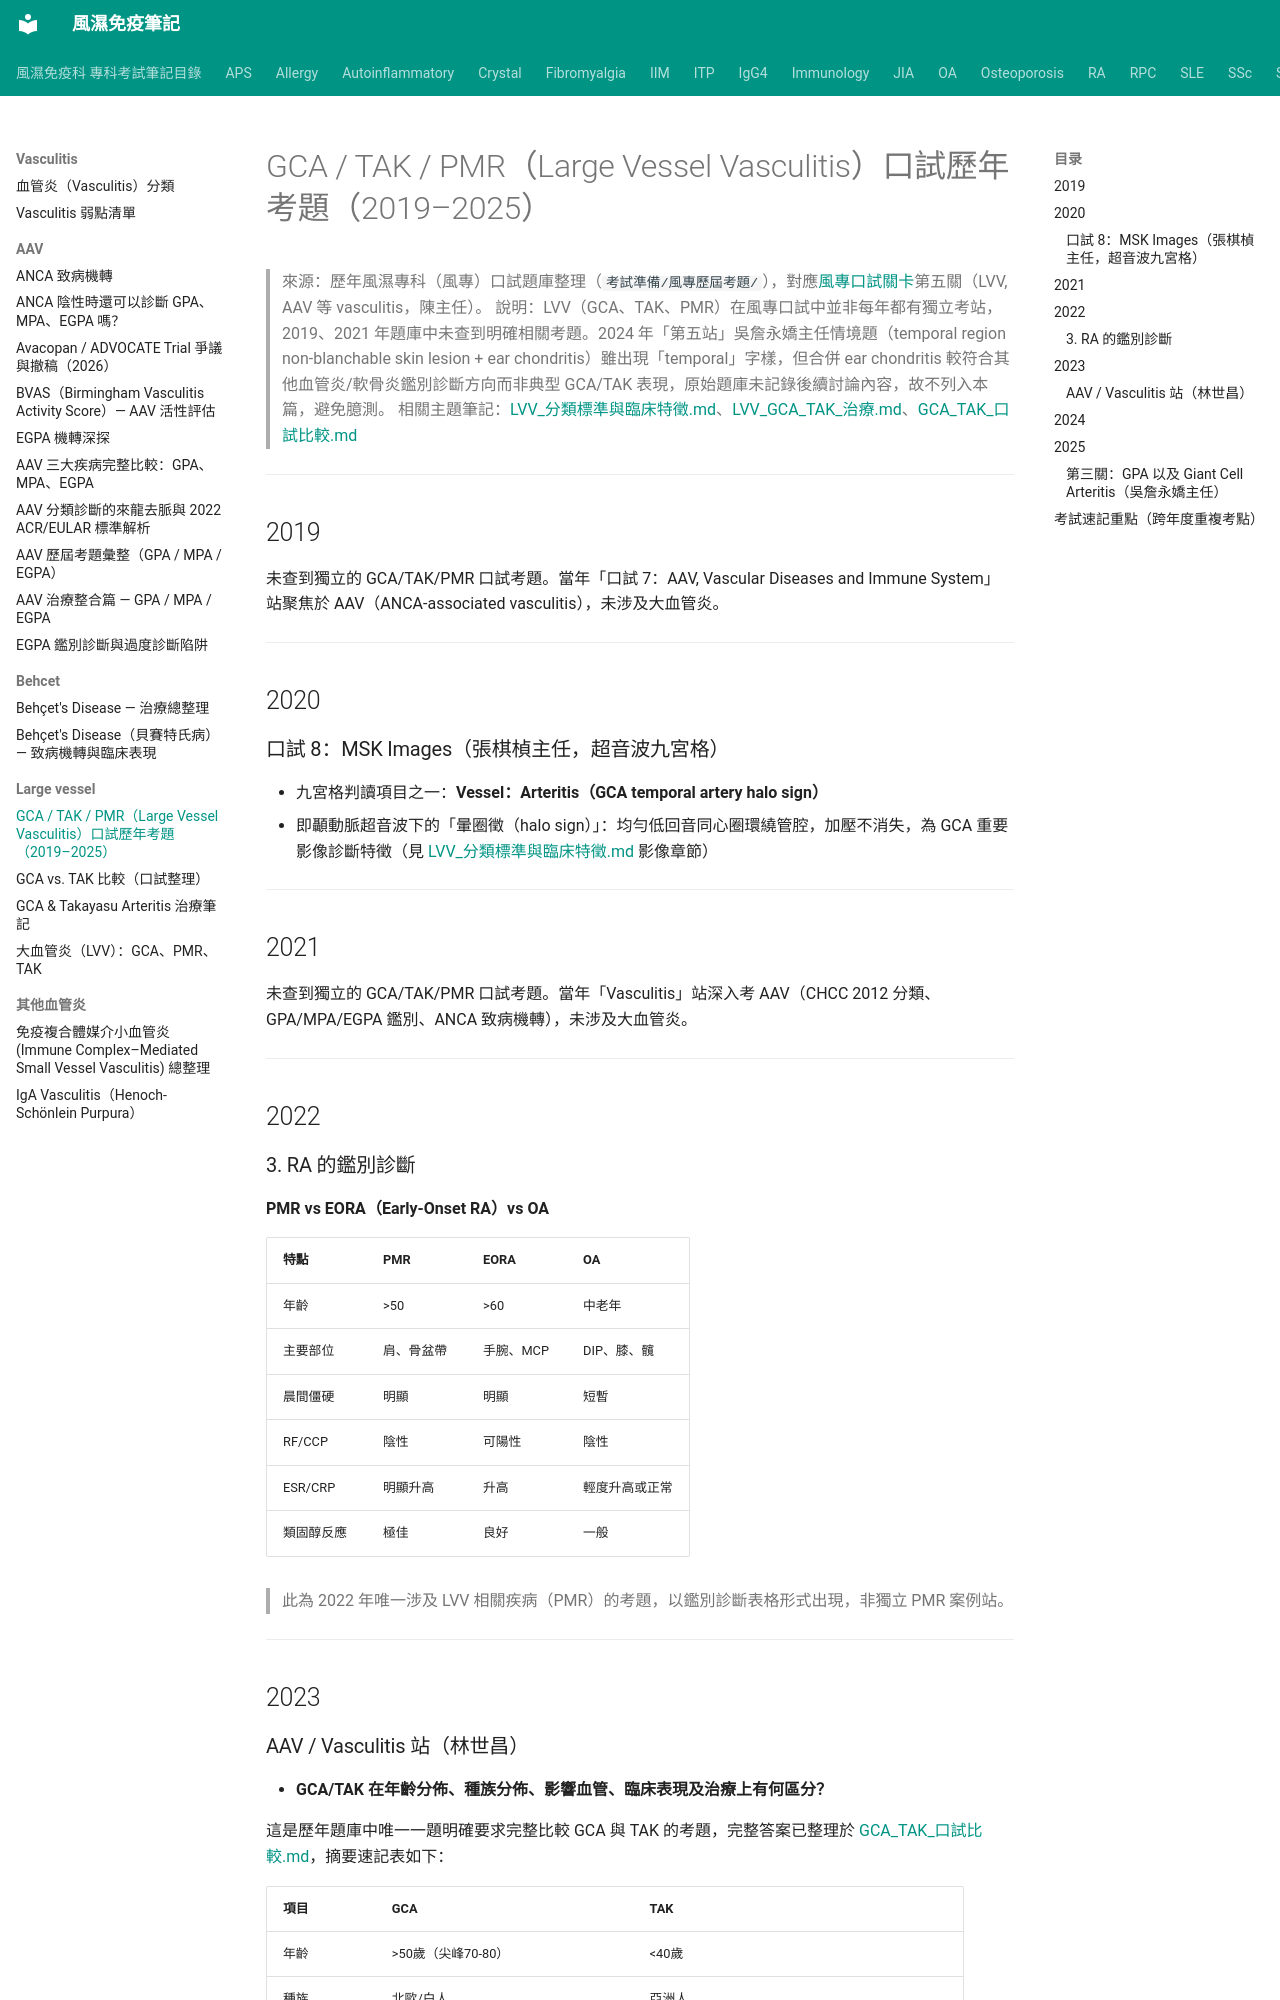

repository: tsaiming1014/rheum-note · page: Vasculitis/Large vessel/GCA_TAK_口試歷年考題/index.html · generator: mkdocs

# GCA / TAK / PMR（Large Vessel Vasculitis）口試歷年考題（2019–2025）

> 來源：歷年風濕專科（風專）口試題庫整理（`考試準備/風專歷屆考題/`），對應[風專口試關卡](../../考試準備/風專歷屆考題/風專口試關卡.md)第五關（LVV, AAV 等 vasculitis，陳主任）。
> 說明：LVV（GCA、TAK、PMR）在風專口試中並非每年都有獨立考站，2019、2021 年題庫中未查到明確相關考題。2024 年「第五站」吳詹永嬌主任情境題（temporal region non-blanchable skin lesion + ear chondritis）雖出現「temporal」字樣，但合併 ear chondritis 較符合其他血管炎/軟骨炎鑑別診斷方向而非典型 GCA/TAK 表現，原始題庫未記錄後續討論內容，故不列入本篇，避免臆測。
> 相關主題筆記：[LVV_分類標準與臨床特徵.md](LVV_分類標準與臨床特徵.md)、[LVV_GCA_TAK_治療.md](LVV_GCA_TAK_治療.md)、[GCA_TAK_口試比較.md](GCA_TAK_口試比較.md)

---

## 2019

未查到獨立的 GCA/TAK/PMR 口試考題。當年「口試 7：AAV, Vascular Diseases and Immune System」站聚焦於 AAV（ANCA-associated vasculitis），未涉及大血管炎。

---

## 2020

### 口試 8：MSK Images（張棋楨主任，超音波九宮格）

- 九宮格判讀項目之一：**Vessel：Arteritis（GCA temporal artery halo sign）**
  - 即顳動脈超音波下的「暈圈徵（halo sign）」：均勻低回音同心圈環繞管腔，加壓不消失，為 GCA 重要影像診斷特徵（見 [LVV_分類標準與臨床特徵.md](LVV_分類標準與臨床特徵.md) 影像章節）

---

## 2021

未查到獨立的 GCA/TAK/PMR 口試考題。當年「Vasculitis」站深入考 AAV（CHCC 2012 分類、GPA/MPA/EGPA 鑑別、ANCA 致病機轉），未涉及大血管炎。

---

## 2022

### 3. RA 的鑑別診斷

**PMR vs EORA（Early-Onset RA）vs OA**

| 特點 | PMR | EORA | OA |
|------|-----|------|----|
| 年齡 | >50 | >60 | 中老年 |
| 主要部位 | 肩、骨盆帶 | 手腕、MCP | DIP、膝、髖 |
| 晨間僵硬 | 明顯 | 明顯 | 短暫 |
| RF/CCP | 陰性 | 可陽性 | 陰性 |
| ESR/CRP | 明顯升高 | 升高 | 輕度升高或正常 |
| 類固醇反應 | 極佳 | 良好 | 一般 |

> 此為 2022 年唯一涉及 LVV 相關疾病（PMR）的考題，以鑑別診斷表格形式出現，非獨立 PMR 案例站。

---

## 2023
